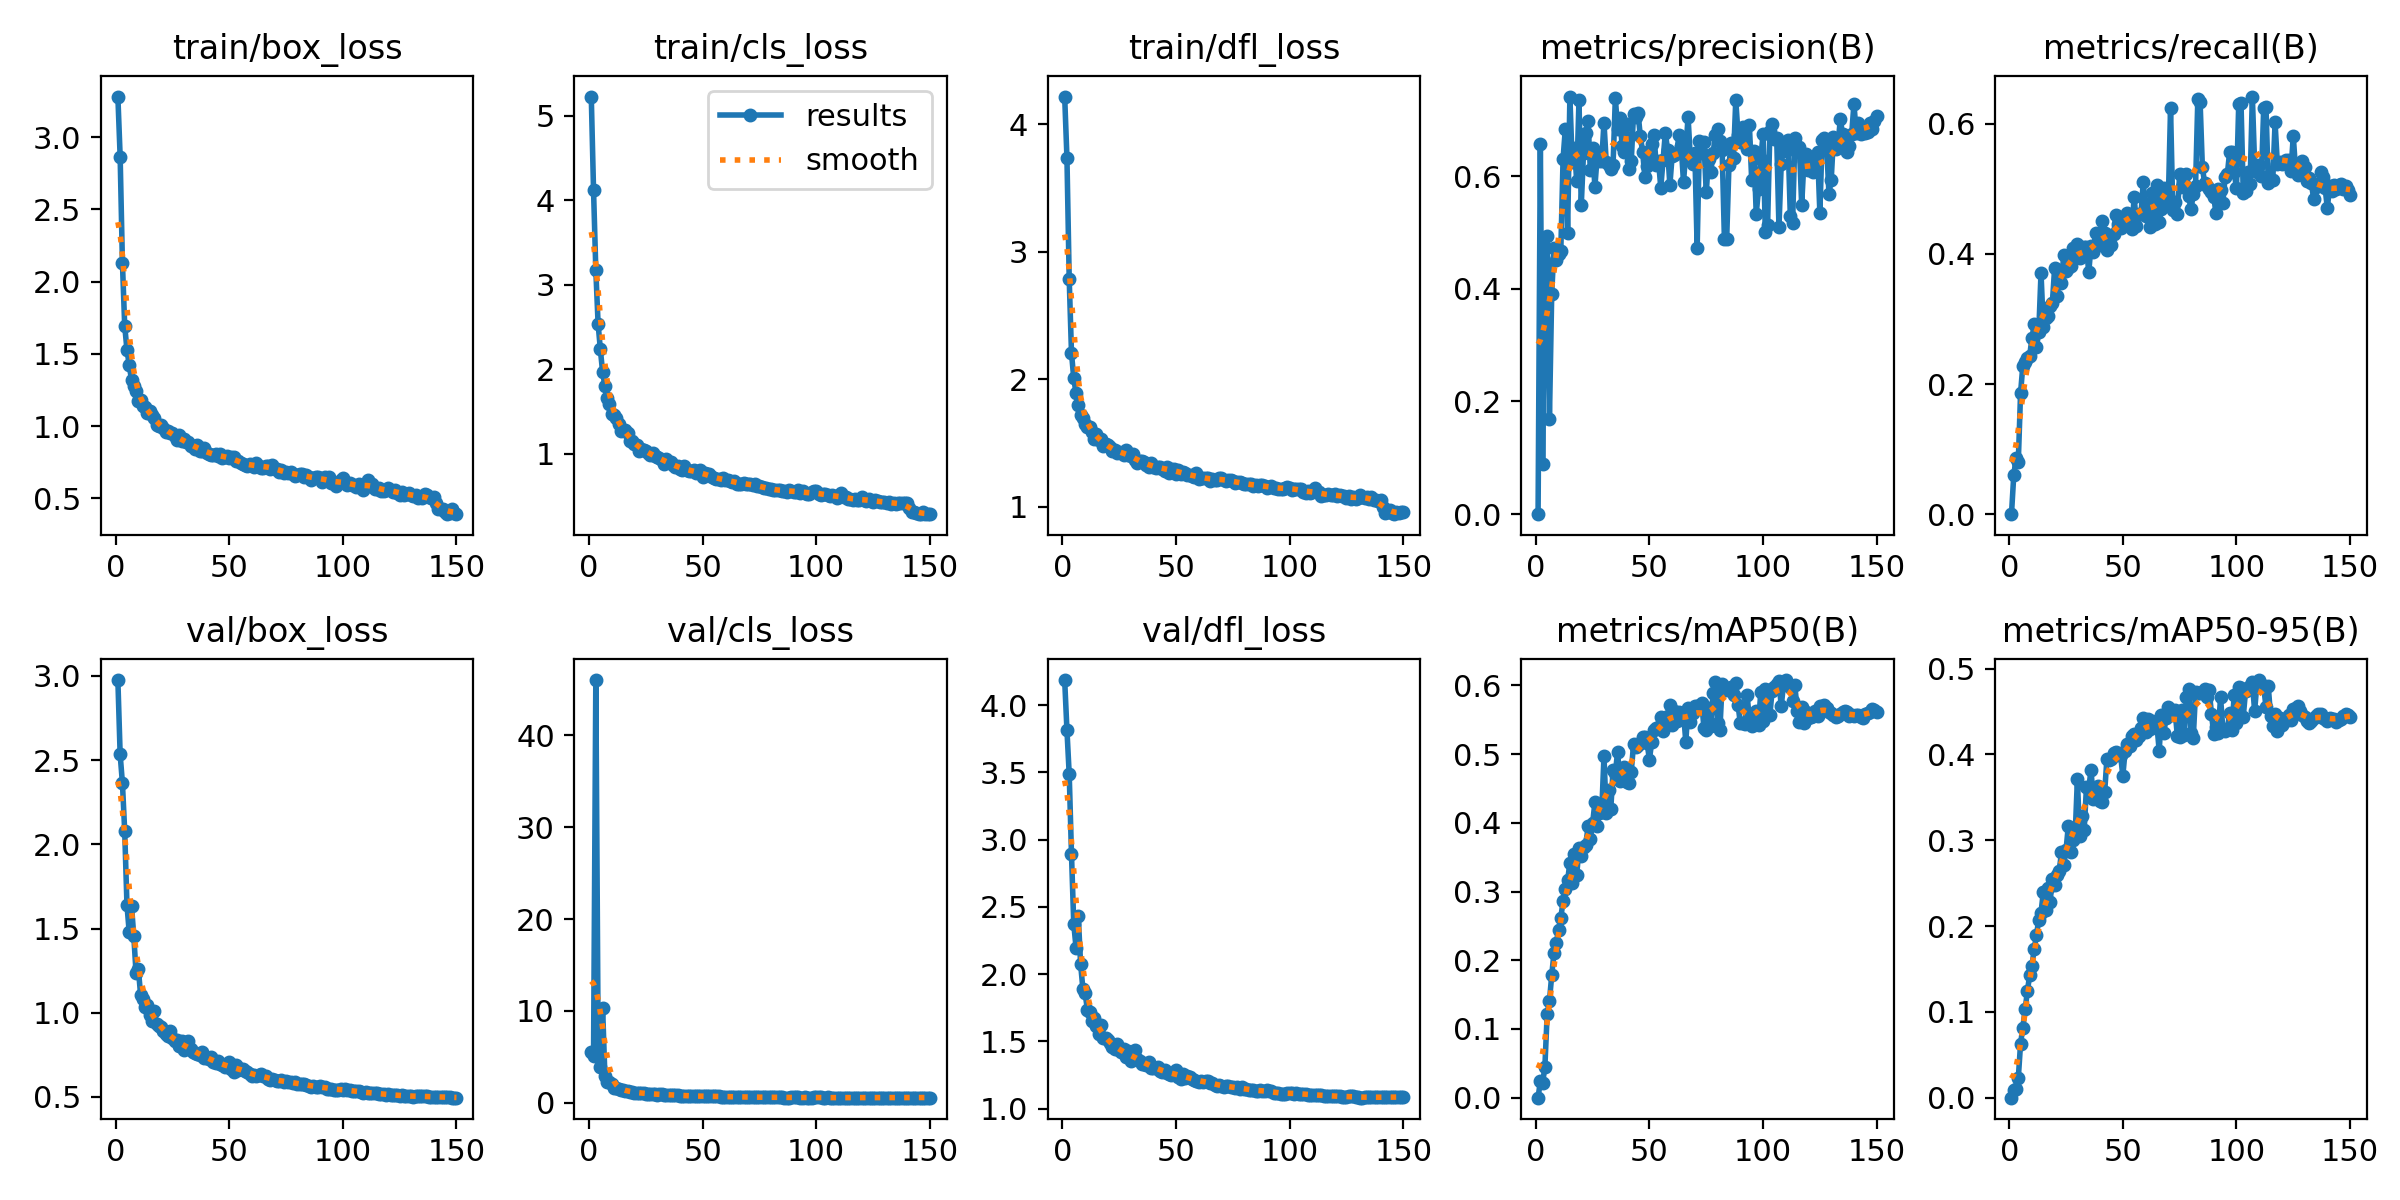

The data file committed next to this chart (first rows):
epoch, time, train/box_loss, train/cls_loss, train/dfl_loss, metrics/precision(B), metrics/recall(B), metrics/mAP50(B), metrics/mAP50-95(B), val/box_loss, val/cls_loss, val/dfl_loss, lr/pg0, lr/pg1, lr/pg2
1, 373.4, 3.282, 5.23, 4.216, 0, 0, 0, 0, 2.976, 5.523, 4.187, 0.003281, 0.003281, 0.003281
2, 808.4, 2.866, 4.117, 3.736, 0.6576, 0.05948, 0.02399, 0.00949, 2.534, 5.11, 3.815, 0.006571, 0.006571, 0.006571
3, 1254, 2.132, 3.173, 2.783, 0.0896, 0.08581, 0.02089, 0.00997, 2.364, 46.02, 3.485, 0.009817, 0.009817, 0.009817
4, 1690, 1.696, 2.54, 2.206, 0.4443, 0.08045, 0.04526, 0.02269, 2.08, 7.612, 2.89, 0.009802, 0.009802, 0.009802
5, 2126, 1.527, 2.235, 2.006, 0.4941, 0.1862, 0.1214, 0.06299, 1.64, 3.873, 2.373, 0.009736, 0.009736, 0.009736
6, 2564, 1.422, 1.963, 1.894, 0.1686, 0.2284, 0.1406, 0.08174, 1.477, 10.27, 2.198, 0.00967, 0.00967, 0.00967
7, 3000, 1.318, 1.802, 1.802, 0.3913, 0.2335, 0.1782, 0.1032, 1.634, 2.878, 2.43, 0.009604, 0.009604, 0.009604
8, 3436, 1.278, 1.657, 1.72, 0.4727, 0.2394, 0.2107, 0.1239, 1.457, 2.296, 2.079, 0.009538, 0.009538, 0.009538
9, 3873, 1.246, 1.586, 1.698, 0.451, 0.2437, 0.2255, 0.1429, 1.237, 2.22, 1.894, 0.009472, 0.009472, 0.009472
10, 4309, 1.174, 1.469, 1.65, 0.4623, 0.2701, 0.2434, 0.1536, 1.262, 2.094, 1.859, 0.009406, 0.009406, 0.009406
11, 4745, 1.177, 1.458, 1.625, 0.4668, 0.2923, 0.2621, 0.1734, 1.107, 1.62, 1.737, 0.00934, 0.00934, 0.00934
12, 5181, 1.138, 1.418, 1.63, 0.6307, 0.2567, 0.2855, 0.1896, 1.083, 1.658, 1.717, 0.009274, 0.009274, 0.009274
13, 5617, 1.13, 1.356, 1.586, 0.6844, 0.2798, 0.3039, 0.2072, 1.035, 1.481, 1.654, 0.009208, 0.009208, 0.009208
14, 6054, 1.089, 1.264, 1.532, 0.4992, 0.3709, 0.3163, 0.2155, 1.048, 1.401, 1.674, 0.009142, 0.009142, 0.009142
15, 6490, 1.105, 1.277, 1.569, 0.7413, 0.2876, 0.3418, 0.2395, 0.9878, 1.372, 1.615, 0.009076, 0.009076, 0.009076
16, 6926, 1.074, 1.276, 1.526, 0.6252, 0.3023, 0.3127, 0.2181, 0.9519, 1.333, 1.553, 0.00901, 0.00901, 0.00901
17, 7362, 1.055, 1.25, 1.529, 0.6502, 0.3047, 0.354, 0.2442, 1.008, 1.287, 1.62, 0.008944, 0.008944, 0.008944
18, 7798, 1.006, 1.149, 1.48, 0.5911, 0.3207, 0.3237, 0.2283, 0.9342, 1.192, 1.523, 0.008878, 0.008878, 0.008878
19, 8233, 0.9975, 1.151, 1.49, 0.7348, 0.325, 0.3639, 0.2553, 0.9226, 1.221, 1.523, 0.008812, 0.008812, 0.008812
20, 8669, 1.009, 1.115, 1.483, 0.5479, 0.379, 0.3518, 0.2482, 0.9148, 1.116, 1.509, 0.008746, 0.008746, 0.008746
21, 9105, 0.9878, 1.105, 1.471, 0.6415, 0.3356, 0.3648, 0.2595, 0.8935, 1.094, 1.487, 0.00868, 0.00868, 0.00868
22, 9541, 0.9613, 1.037, 1.437, 0.6768, 0.3615, 0.3679, 0.2641, 0.8751, 1.094, 1.455, 0.008614, 0.008614, 0.008614
23, 9976, 0.9674, 1.057, 1.446, 0.6973, 0.3555, 0.3949, 0.2857, 0.8606, 1.065, 1.444, 0.008548, 0.008548, 0.008548
24, 10412, 0.95, 1.047, 1.426, 0.6105, 0.3991, 0.3765, 0.2711, 0.8899, 1.063, 1.481, 0.008482, 0.008482, 0.008482
25, 10848, 0.9482, 1.032, 1.429, 0.6494, 0.3739, 0.3992, 0.2885, 0.8495, 0.9778, 1.44, 0.008416, 0.008416, 0.008416
26, 11284, 0.9303, 1.01, 1.423, 0.5812, 0.3791, 0.4297, 0.316, 0.8302, 1.008, 1.421, 0.00835, 0.00835, 0.00835
27, 11720, 0.9025, 0.9794, 1.405, 0.6347, 0.3812, 0.3952, 0.2863, 0.8385, 0.9726, 1.441, 0.008284, 0.008284, 0.008284
28, 12156, 0.9343, 1.008, 1.449, 0.6262, 0.4092, 0.4139, 0.2998, 0.8007, 0.9187, 1.384, 0.008218, 0.008218, 0.008218
29, 12592, 0.8965, 0.9682, 1.403, 0.6264, 0.3948, 0.4154, 0.3041, 0.8329, 1.013, 1.426, 0.008152, 0.008152, 0.008152
30, 13027, 0.9092, 0.9614, 1.4, 0.6952, 0.4157, 0.4967, 0.3708, 0.7791, 0.8772, 1.358, 0.008086, 0.008086, 0.008086
31, 13463, 0.8859, 0.9504, 1.411, 0.6244, 0.3931, 0.4142, 0.3051, 0.792, 0.9395, 1.389, 0.00802, 0.00802, 0.00802
32, 13899, 0.8914, 0.9257, 1.37, 0.6201, 0.4057, 0.4482, 0.3285, 0.8339, 0.946, 1.436, 0.007954, 0.007954, 0.007954
33, 14335, 0.8616, 0.8811, 1.347, 0.6126, 0.4103, 0.4205, 0.312, 0.7859, 0.899, 1.368, 0.007888, 0.007888, 0.007888
34, 14770, 0.8623, 0.9353, 1.358, 0.6204, 0.411, 0.4765, 0.362, 0.7698, 0.8806, 1.355, 0.007822, 0.007822, 0.007822
35, 15206, 0.8405, 0.8965, 1.36, 0.7385, 0.3716, 0.4723, 0.3601, 0.7584, 0.8686, 1.332, 0.007756, 0.007756, 0.007756
36, 15640, 0.8704, 0.8973, 1.35, 0.6837, 0.4123, 0.5034, 0.3817, 0.7558, 0.8501, 1.336, 0.00769, 0.00769, 0.00769
37, 16076, 0.8286, 0.8612, 1.33, 0.7033, 0.4032, 0.4613, 0.3475, 0.7474, 0.834, 1.325, 0.007624, 0.007624, 0.007624
38, 16512, 0.8245, 0.8398, 1.309, 0.6537, 0.4319, 0.4731, 0.356, 0.7647, 0.8313, 1.35, 0.007558, 0.007558, 0.007558
39, 16947, 0.8501, 0.8519, 1.344, 0.6431, 0.4184, 0.4811, 0.3628, 0.7322, 0.8118, 1.304, 0.007492, 0.007492, 0.007492
40, 17383, 0.8159, 0.8133, 1.31, 0.6922, 0.4142, 0.4591, 0.3453, 0.7287, 0.7684, 1.305, 0.007426, 0.007426, 0.007426
41, 17818, 0.8087, 0.8093, 1.306, 0.6128, 0.4504, 0.4575, 0.3449, 0.7257, 0.7692, 1.306, 0.00736, 0.00736, 0.00736
42, 18254, 0.8007, 0.8521, 1.313, 0.626, 0.4329, 0.4738, 0.3558, 0.7349, 0.7955, 1.308, 0.007294, 0.007294, 0.007294
43, 18690, 0.799, 0.809, 1.313, 0.7107, 0.4058, 0.5142, 0.395, 0.7099, 0.7546, 1.279, 0.007228, 0.007228, 0.007228
44, 19126, 0.8079, 0.7936, 1.299, 0.7048, 0.4267, 0.5105, 0.3935, 0.6996, 0.7358, 1.271, 0.007162, 0.007162, 0.007162
45, 19562, 0.7897, 0.7964, 1.285, 0.7116, 0.4142, 0.5136, 0.3946, 0.7158, 0.7415, 1.291, 0.007096, 0.007096, 0.007096
46, 19997, 0.8077, 0.8091, 1.316, 0.6707, 0.4307, 0.5159, 0.402, 0.6981, 0.7455, 1.265, 0.00703, 0.00703, 0.00703
47, 20433, 0.7769, 0.7673, 1.27, 0.6435, 0.4604, 0.5248, 0.4022, 0.6885, 0.7196, 1.26, 0.006964, 0.006964, 0.006964
48, 20868, 0.7834, 0.7883, 1.298, 0.5989, 0.4466, 0.5249, 0.3989, 0.6773, 0.7261, 1.254, 0.006898, 0.006898, 0.006898
49, 21304, 0.7898, 0.8021, 1.3, 0.6183, 0.4402, 0.5158, 0.3996, 0.6844, 0.7281, 1.265, 0.006832, 0.006832, 0.006832
50, 21740, 0.7794, 0.7295, 1.261, 0.6391, 0.4564, 0.492, 0.375, 0.7064, 0.7471, 1.29, 0.006766, 0.006766, 0.006766
51, 22175, 0.7822, 0.767, 1.293, 0.6573, 0.4465, 0.5177, 0.4039, 0.6659, 0.7192, 1.237, 0.0067, 0.0067, 0.0067
52, 22610, 0.7849, 0.7587, 1.261, 0.6729, 0.4636, 0.5351, 0.4122, 0.651, 0.7112, 1.22, 0.006634, 0.006634, 0.006634
53, 23046, 0.7595, 0.7567, 1.27, 0.6189, 0.4505, 0.5382, 0.4102, 0.6915, 0.7107, 1.259, 0.006568, 0.006568, 0.006568
54, 23482, 0.7601, 0.7231, 1.263, 0.6267, 0.439, 0.5397, 0.4211, 0.6619, 0.693, 1.228, 0.006502, 0.006502, 0.006502
55, 23918, 0.7413, 0.7098, 1.247, 0.5796, 0.4882, 0.5539, 0.4242, 0.6676, 0.6986, 1.241, 0.006436, 0.006436, 0.006436
56, 24354, 0.7334, 0.6985, 1.247, 0.6287, 0.4433, 0.5342, 0.4163, 0.6649, 0.7304, 1.235, 0.00637, 0.00637, 0.00637
57, 24790, 0.727, 0.6985, 1.245, 0.6767, 0.4608, 0.5406, 0.421, 0.6519, 0.6897, 1.223, 0.006304, 0.006304, 0.006304
58, 25225, 0.7225, 0.6909, 1.236, 0.6464, 0.4611, 0.555, 0.4312, 0.6498, 0.6724, 1.213, 0.006238, 0.006238, 0.006238
59, 25661, 0.7396, 0.7155, 1.269, 0.584, 0.5113, 0.5713, 0.4422, 0.6369, 0.6583, 1.209, 0.006172, 0.006172, 0.006172
60, 26097, 0.7297, 0.6887, 1.22, 0.6366, 0.4587, 0.5429, 0.4266, 0.624, 0.67, 1.198, 0.006106, 0.006106, 0.006106
... 90 more rows
